Run: headless pygame with SDL's dummy video driver; simulated clock (each Clock.tick advances the game by its frame time, no real sleeping); random seed 0; keys injected as events and as key.get_pressed() state; no mouse input.
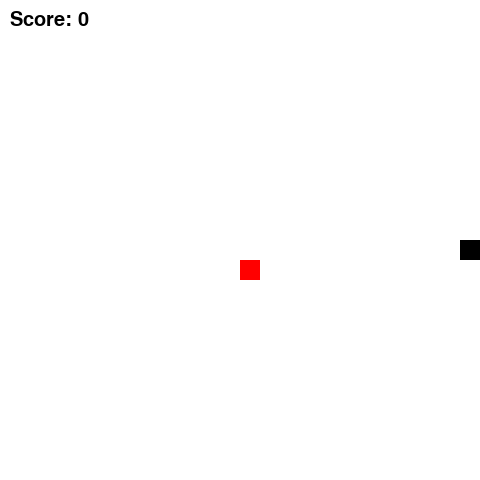
Frame 1 of 1 · flips 1–60 · no input (game ended)

The pygame program that drew these frames:

import pygame
import random
import sys

# by chatGPT
# BAI Chat
# https://chatbot.theb.ai/#/chat

# 初始化pygame
pygame.init()

# 定义常量
SCREEN_WIDTH = 480
SCREEN_HEIGHT = 480
GRID_SIZE = 20

# 创建屏幕对象
screen = pygame.display.set_mode((SCREEN_WIDTH, SCREEN_HEIGHT))
pygame.display.set_caption('贪吃蛇')

# 定义颜色
BLACK = (0, 0, 0)
WHITE = (255, 255, 255)
RED = (255, 0, 0)

# 定义字体
font = pygame.font.SysFont(None, 30)


# 定义蛇类
class Snake:
    def __init__(self):
        self.body = [(SCREEN_WIDTH // 2, SCREEN_HEIGHT // 2)]
        self.direction = (1, 0)

    def move(self):
        head = (self.body[0][0] + self.direction[0] * GRID_SIZE,
                self.body[0][1] + self.direction[1] * GRID_SIZE)
        self.body.insert(0, head)
        self.body.pop()

    def grow(self):
        tail = (self.body[-1][0], self.body[-1][1])
        self.body.append(tail)

    def collide_with_wall(self):
        if (self.body[0][0] < 0 or self.body[0][0] >= SCREEN_WIDTH or
                self.body[0][1] < 0 or self.body[0][1] >= SCREEN_HEIGHT):
            return True
        return False

    def collide_with_self(self):
        for i in range(1, len(self.body)):
            if self.body[i] == self.body[0]:
                return True
        return False


# 定义食物类
class Food:
    def __init__(self):
        self.x = random.randint(0, SCREEN_WIDTH // GRID_SIZE - 1) * GRID_SIZE
        self.y = random.randint(0, SCREEN_HEIGHT // GRID_SIZE - 1) * GRID_SIZE

    def draw(self):
        rect = pygame.Rect(self.x, self.y, GRID_SIZE, GRID_SIZE)
        pygame.draw.rect(screen, RED, rect)


# 初始化蛇和食物
snake = Snake()
food = Food()

# 游戏循环
clock = pygame.time.Clock()
score = 0
while True:
    clock.tick(10)

    # 处理事件
    for event in pygame.event.get():
        if event.type == pygame.QUIT:
            pygame.quit()
            sys.exit()
        elif event.type == pygame.KEYDOWN:
            if event.key == pygame.K_UP and snake.direction != (0, 1):
                snake.direction = (0, -1)
            elif event.key == pygame.K_DOWN and snake.direction != (0, -1):
                snake.direction = (0, 1)
            elif event.key == pygame.K_LEFT and snake.direction != (1, 0):
                snake.direction = (-1, 0)
            elif event.key == pygame.K_RIGHT and snake.direction != (-1, 0):
                snake.direction = (1, 0)

    # 移动蛇
    snake.move()

    # 判断是否撞墙或者自己
    if snake.collide_with_wall() or snake.collide_with_self():
        print('game over')
        pygame.quit()
        sys.exit()

    # 判断是否吃到食物
    if snake.body[0][0] == food.x and snake.body[0][1] == food.y:
        snake.grow()
        score += 10
        food = Food()

    # 绘制背景
    screen.fill(WHITE)

    # 绘制蛇
    for x, y in snake.body:
        rect = pygame.Rect(x, y, GRID_SIZE, GRID_SIZE)
        pygame.draw.rect(screen, BLACK, rect)

    # 绘制食物
    food.draw()

    # 绘制分数
    score_text = font.render('Score: %d' % score, True, BLACK)
    screen.blit(score_text, (10, 10))

    # 更新屏幕
    pygame.display.update()

    # 输出两次
    print("Score: %d" % score)
    print("Snake Length: %d" % len(snake.body))
